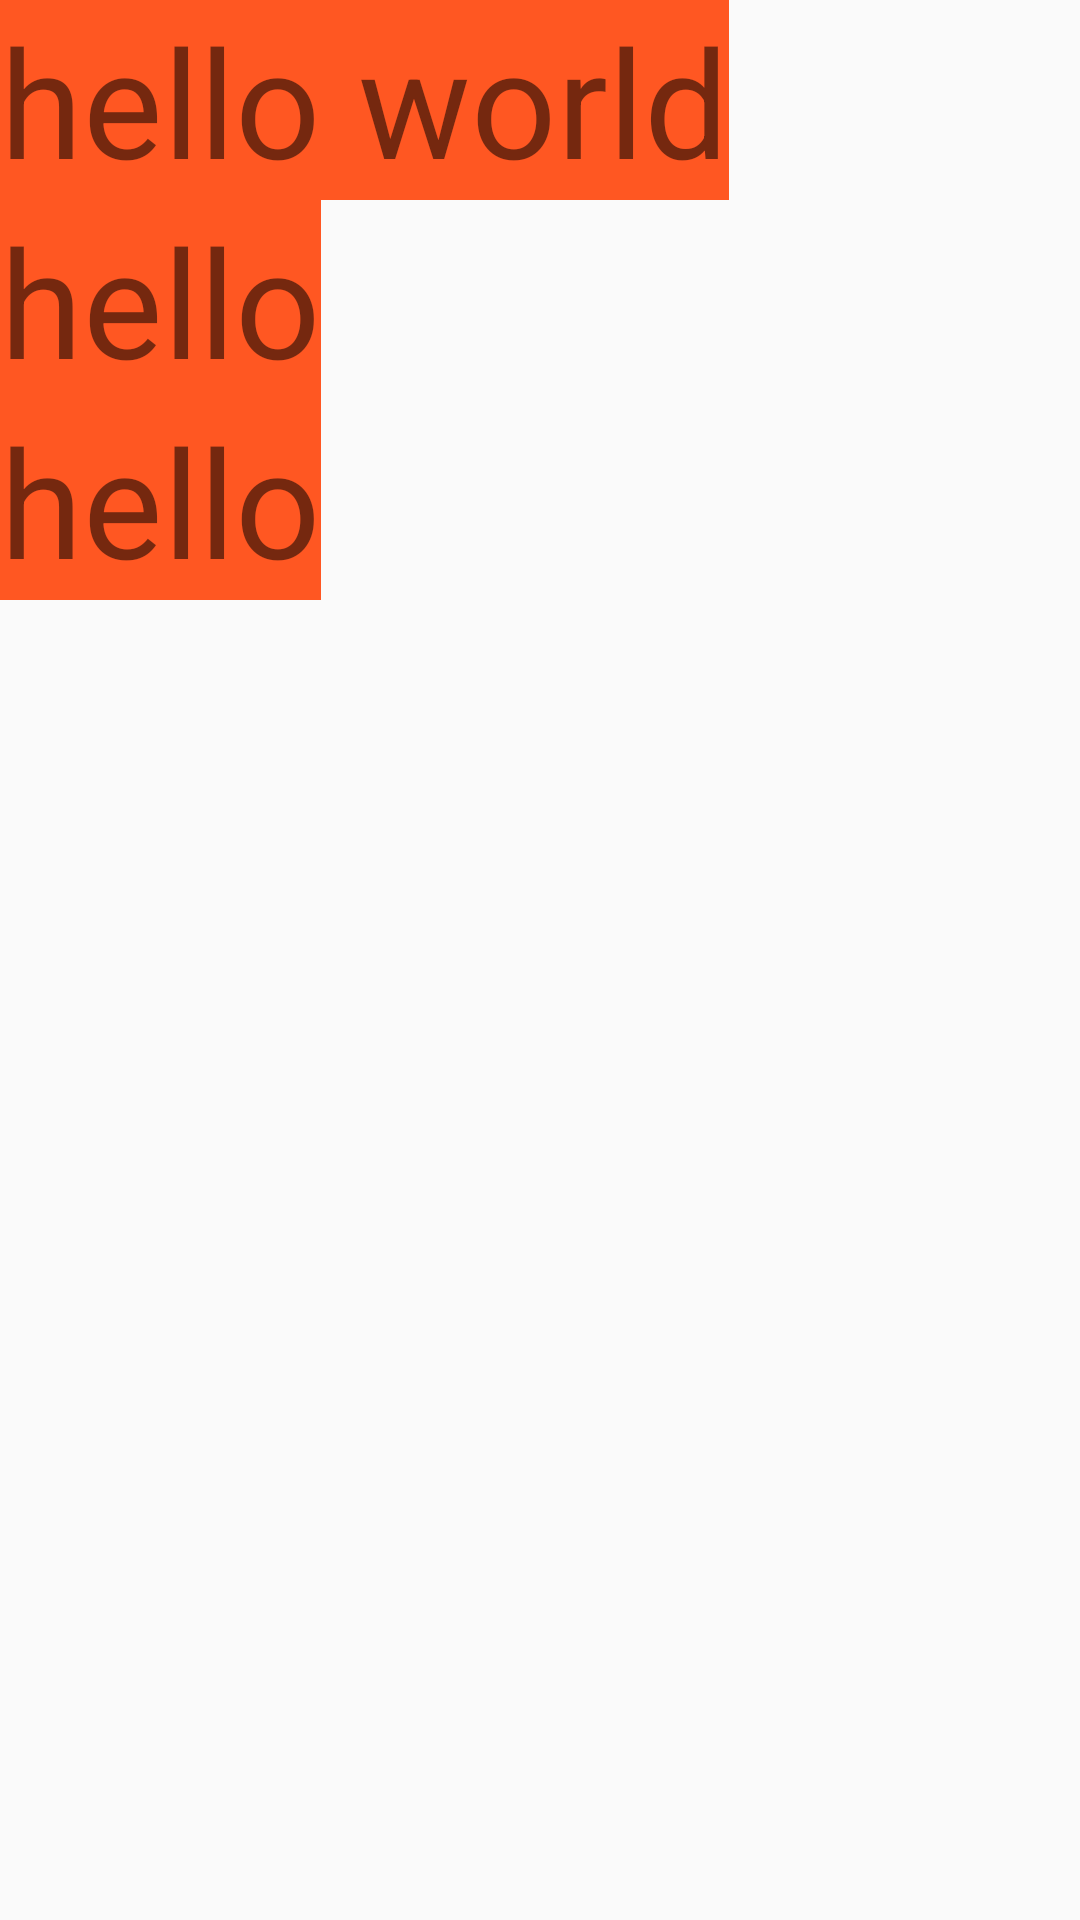

Reconstruct the res/layout file that produces this screen, plus the resources it refers to.
<!-- AndroidManifest.xml: application theme Theme.MyApplication -->
<!-- res/layout/resource.xml -->
<?xml version="1.0" encoding="utf-8"?>
<LinearLayout xmlns:android="http://schemas.android.com/apk/res/android"
    android:layout_width="match_parent"
    android:orientation="vertical"
    android:layout_height="match_parent">

    <TextView
        android:layout_width="wrap_content"
        android:layout_height="wrap_content"
        android:background="@color/text_color"
        android:textSize="50dp"
        android:text="@string/hello"/>
    <TextView
        android:layout_width="wrap_content"
        android:layout_height="wrap_content"
        android:background="@color/text_color"
        android:textSize="50dp"
        android:text="hello"/>
    <TextView
        android:layout_width="wrap_content"
        android:layout_height="wrap_content"
        android:background="@color/text_color"
        android:textSize="50dp"
        android:text="hello"/>


</LinearLayout>
<!-- resources referenced by this layout -->
<resources>
  <color name="text_color">#FF5722</color>
  <string name="hello">hello world</string>
  <style name="Theme.MyApplication" parent="Theme.AppCompat.Light">
          
          <item name="colorPrimary">@color/purple_500</item>
          <item name="colorPrimaryVariant">@color/purple_700</item>
          <item name="colorOnPrimary">@color/white</item>
          
          <item name="colorSecondary">@color/teal_200</item>
          <item name="colorSecondaryVariant">@color/teal_700</item>
          <item name="colorOnSecondary">@color/black</item>
          
          <item name="android:statusBarColor" tools:targetApi="l">?attr/colorPrimaryVariant</item>
          
  
  
      </style>
  <color name="purple_500">#FF6200EE</color>
  <color name="purple_700">#FF3700B3</color>
  <color name="white">#FFFFFFFF</color>
  <color name="teal_200">#FF03DAC5</color>
  <color name="teal_700">#FF018786</color>
  <color name="black">#FF000000</color>
</resources>
